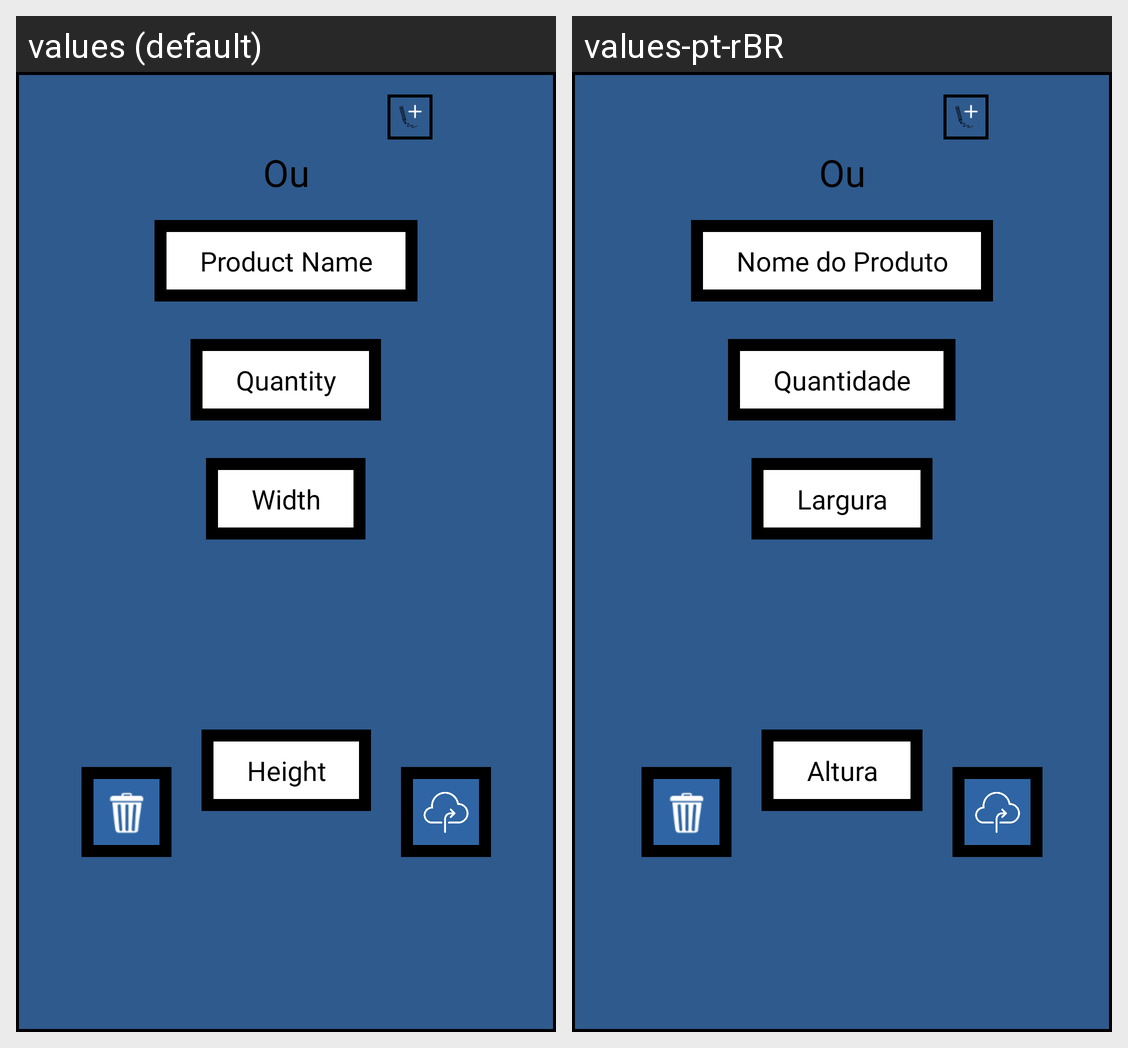

Locale-by-locale string values for the Android screen shown in this grid:
Android screen res/layout/caixa_de_dialogo_add_produtos_2.xml rendered under 2 locales, left to right: values (default), values-pt-rBR. Device: Nexus 5 (rendered at 1080×1920; each locale shown at half size, 540×960, under a caption strip naming it); theme Theme.LayoutCreator.
Strings drawn on this screen, with the default value and each locale's value (text and hints the layout hard-codes, and strings that could not be matched under every locale, appear in the picture but are not listed):

nome_do_produto_c_d_add_p
  values: Product Name
  values-pt-rBR: Nome do Produto

quantidade_c_d_add_p
  values: Quantity
  values-pt-rBR: Quantidade

largura_c_d_add_p
  values: Width
  values-pt-rBR: Largura

altura_c_d_add_p
  values: Height
  values-pt-rBR: Altura
